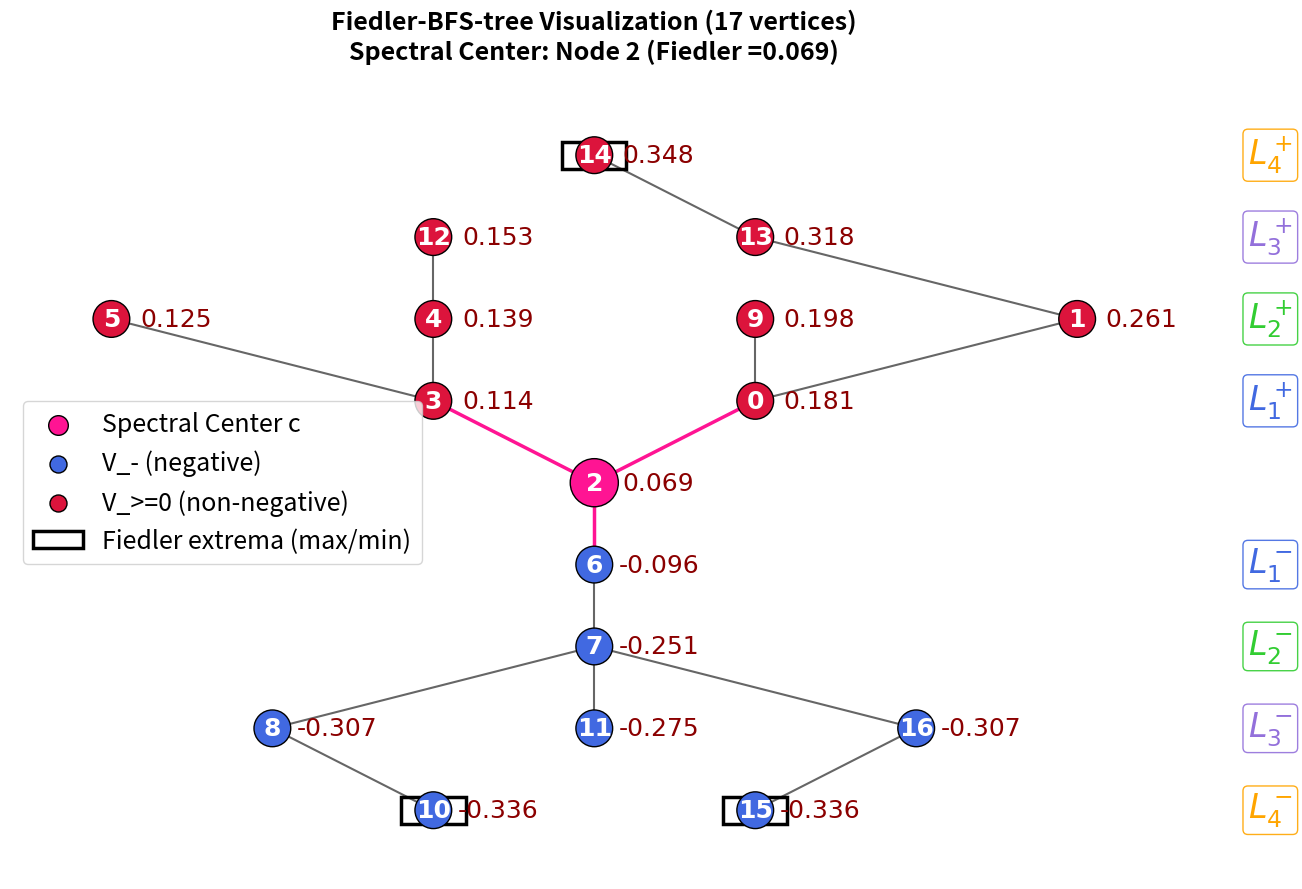

Write the Python code that produced this figure.
"""
Fiedler-BFS Tree Layout Visualization
====================================

A Python implementation for visualizing trees using BFS layout based on Fiedler vector.
The algorithm partitions nodes by the sign of Fiedler vector components and arranges
them in a radial BFS layout with V_- nodes below and V_>=0 nodes above.

Author: Your Name
Date: 2024
License: MIT
"""

import networkx as nx
import matplotlib.pyplot as plt
from scipy.sparse.linalg import eigsh
import numpy as np
from collections import defaultdict


def get_subtree_by_sign(G, root, include_set):
    """
    Extract a subtree rooted at 'root' containing only nodes in 'include_set'.
    
    Args:
        G: Original graph
        root: Root node of the subtree
        include_set: Set of nodes allowed to be included
        
    Returns:
        nx.Graph: Independent subtree
    """
    subtree = nx.Graph()
    visited = set()
    queue = [root]

    while queue:
        node = queue.pop(0)
        if node in visited or node not in include_set:
            continue
        visited.add(node)

        for neighbor in G.neighbors(node):
            if neighbor in include_set and neighbor not in visited:
                subtree.add_edge(node, neighbor)
                queue.append(neighbor)

    return subtree


def compute_tree_layout(tree, root, direction):
    """
    Compute tree coordinates with strict direction control.
    
    Args:
        direction: 'up' (positive y) or 'down' (negative y)
    """
    if root not in tree:
        print(f"Warning: root {root} not in tree, returning empty layout")
        return {root: (0, 0)}
    
    depths = {root: 0}
    queue = [(root, 0)]
    while queue:
        node, depth = queue.pop(0)
        if node not in tree:
            continue
        for neighbor in tree.neighbors(node):
            if neighbor not in depths:
                depths[neighbor] = depth + 1
                queue.append((neighbor, depth + 1))

    pos = {}
    max_depth = max(depths.values()) if depths else 0

    for node, depth in depths.items():
        siblings = [n for n in depths if depths[n] == depth]
        x = (siblings.index(node) - (len(siblings) - 1) / 2) * 2

        if direction == 'up':
            y = depth + 1
        else:
            y = -(depth + 1)

        pos[node] = (x, y)

    return pos



def find_tree_center(G, fiedler_vector, node_index):
    """
    Find the tree center: node with smallest absolute Fiedler component.
    
    This function finds the node with the smallest absolute value in the
    Fiedler vector, which is the node "closest" to the graph cut.
    
    Args:
        G: The input graph
        fiedler_vector: Fiedler vector (second smallest eigenvector of Laplacian)
        node_index: Mapping from node to index in fiedler_vector
        
    Returns:
        center: Node with smallest absolute Fiedler component
        v_neg: Set of nodes with negative Fiedler components
    """
    v_neg = set()
    for n in G.nodes():
        idx = node_index[n]
        if fiedler_vector[idx] < 0:
            v_neg.add(n)

    center = None
    min_abs_val = float('inf')
    
    for n in G.nodes():
        val = fiedler_vector[node_index[n]]
        abs_val = abs(val)
        if abs_val < min_abs_val:
            min_abs_val = abs_val
            center = n

    return center, v_neg


def bfs_tree_layout(G, fiedler_vector, nodes):
    """
    Main BFS-TREE layout function.
    
    1. Partition by Fiedler sign: V_- and V_>=0
    2. Find tree center (maximum in V_-)
    3. Compute BFS layout (radiating from center)
    
    Returns:
        pos: Node positions dictionary
        center: Center node
        v_neg: V_- set
        v_nonneg: V_>=0 set
        layers: BFS layers dictionary {k: [node list]}
    """
    node_index = {n: i for i, n in enumerate(nodes)}

    v_neg = set()
    v_nonneg = set()
    for n in G.nodes():
        idx = node_index[n]
        if fiedler_vector[idx] < 0:
            v_neg.add(n)
        else:
            v_nonneg.add(n)

    center, _ = find_tree_center(G, fiedler_vector, node_index)
    if center is None:
        print("Warning: No center found, using first node")
        center = list(G.nodes())[0]

    pos = compute_radial_layout(G, center, v_neg, v_nonneg)
    layers = compute_bfs_layers(G, center)

    return pos, center, v_neg, v_nonneg, layers


def compute_radial_layout(G, center, v_neg, v_nonneg):
    """
    Compute symmetric radial layout: V_- downward, V_>=0 upward.
    """
    pos = {center: (0, 0)}
    layers = compute_bfs_layers(G, center)
    
    for depth, nodes in layers.items():
        if depth == 0:
            continue
            
        neg_nodes = [n for n in nodes if n in v_neg]
        pos_nodes = [n for n in nodes if n in v_nonneg]
        
        for i, node in enumerate(neg_nodes):
            if len(neg_nodes) == 1:
                x = 0
            else:
                x = (i - (len(neg_nodes) - 1) / 2) * 2.5
            y = -depth * 1.5
            pos[node] = (x, y)
        
        for i, node in enumerate(pos_nodes):
            if len(pos_nodes) == 1:
                x = 0
            else:
                x = (i - (len(pos_nodes) - 1) / 2) * 2.5
            y = depth * 1.5
            pos[node] = (x, y)
    
    return pos


def compute_bfs_layers(G, root):
    """
    Compute BFS layers from root node.
    
    Returns:
        dict: {layer_number: [node_list]}
    """
    layers = defaultdict(list)
    visited = {root}
    queue = [(root, 0)]

    while queue:
        node, depth = queue.pop(0)
        layers[depth].append(node)

        for neighbor in G.neighbors(node):
            if neighbor not in visited:
                visited.add(neighbor)
                queue.append((neighbor, depth + 1))

    return dict(layers)


def compute_fiedler_vector(G):
    """
    Compute the Fiedler vector (second smallest eigenvector of Laplacian).
    """
    nodes = sorted(G.nodes())
    try:
        L = nx.laplacian_matrix(G, nodelist=nodes).astype(float)
        eigenvalues, eigenvectors = eigsh(L, k=2, which='SM')
        if len(eigenvalues) >= 2:
            return eigenvectors[:, 1], nodes
    except:
        pass
    return np.zeros(len(nodes)), nodes


def visualize_bfs_tree(G, fiedler_vector, nodes, center, v_neg, v_nonneg, pos, layers):
    """
    Visualize the BFS-TREE layout with Fiedler vector components.
    """
    n_nodes = G.number_of_nodes()
    node_index = {n: i for i, n in enumerate(nodes)}

    fig, ax = plt.subplots(figsize=(13, 9))

    node_colors = []
    for n in G.nodes():
        if n == center:
            node_colors.append('#FF1493')
        elif n in v_neg:
            node_colors.append('#4169E1')
        else:
            node_colors.append('#DC143C')

    node_sizes = [1200 if n == center else 700 for n in G.nodes()]

    edge_colors = []
    edge_widths = []
    for u, v in G.edges():
        if u == center or v == center:
            edge_colors.append('#FF1493')
            edge_widths.append(2.5)
        else:
            edge_colors.append('#666666')
            edge_widths.append(1.5)

    nx.draw_networkx_edges(
        G, pos,
        edge_color=edge_colors,
        width=edge_widths,
        arrows=False,
        ax=ax
    )

    nx.draw_networkx_nodes(
        G, pos,
        node_size=node_sizes,
        node_color=node_colors,
        edgecolors='black',
        linewidths=1,
        ax=ax
    )

    node_labels = {n: str(n) for n in G.nodes()}
    nx.draw_networkx_labels(
        G, pos, labels=node_labels,
        font_size=18, font_color='white', font_weight='bold',
        font_family='Times New Roman', ax=ax
    )

    fiedler_labels = {n: f"{fiedler_vector[node_index[n]]:.3f}" for n in G.nodes()}
    label_pos = {n: (x + 0.5, y) for n, (x, y) in pos.items()}
    nx.draw_networkx_labels(
        G, label_pos, labels=fiedler_labels,
        font_size=18, font_color='#8B0000',
        font_family='Times New Roman', ax=ax
    )

    layer_colors = ['#FF1493', '#4169E1', '#32CD32', '#9370DB', '#FFA500']
    
    x_max = max(x for x, y in pos.values())
    right_margin = 1.5
    
    for k, layer_nodes in layers.items():
        if k == 0 or not layer_nodes:
            continue
            
        neg_nodes = [n for n in layer_nodes if n in v_neg]
        pos_nodes = [n for n in layer_nodes if n in v_nonneg]
        
        color = layer_colors[k % len(layer_colors)]
        
        if neg_nodes:
            neg_y_coords = [pos[n][1] for n in neg_nodes]
            neg_ref_x = x_max + right_margin
            neg_ref_y = sum(neg_y_coords) / len(neg_y_coords)
            ax.text(neg_ref_x, neg_ref_y, f'$L_{k}^-$',
                   fontsize=24, color=color, weight='bold',
                   ha='center', va='center',
                   bbox=dict(boxstyle="round,pad=0.15", facecolor='white', 
                            edgecolor=color, alpha=0.9))
        
        if pos_nodes:
            pos_y_coords = [pos[n][1] for n in pos_nodes]
            pos_ref_x = x_max + right_margin
            pos_ref_y = sum(pos_y_coords) / len(pos_nodes)
            
            ax.text(pos_ref_x, pos_ref_y, f'$L_{k}^+$',
                   fontsize=24, color=color, weight='bold',
                   ha='center', va='center',
                   bbox=dict(boxstyle="round,pad=0.15", facecolor='white', 
                            edgecolor=color, alpha=0.9))

    max_depth = max(layers.keys())
    outermost_leaves = set()
    for k, layer_nodes in layers.items():
        if k == max_depth:
            for n in layer_nodes:
                if G.degree(n) == 1:
                    outermost_leaves.add(n)

    for leaf in outermost_leaves:
        x, y = pos[leaf]
        square = plt.Rectangle((x - 0.25, y - 0.25), 0.5, 0.5,
                              fill=False, edgecolor='black', linewidth=2.5)
        ax.add_patch(square)

    min_val = min(fiedler_vector)
    min_nodes = [nodes[i] for i, val in enumerate(fiedler_vector) if abs(val - min_val) < 1e-10]
    for min_node in min_nodes:
        if min_node not in outermost_leaves and min_node in pos:
            x, y = pos[min_node]
            square = plt.Rectangle((x - 0.25, y - 0.25), 0.5, 0.5,
                                  fill=False, edgecolor='black', linewidth=2.5)
            ax.add_patch(square)

    legend_elements = [
        plt.scatter([], [], c='#FF1493', s=200, label='Spectral Center c', edgecolors='black', linewidths=1),
        plt.scatter([], [], c='#4169E1', s=150, label='V_- (negative)', edgecolors='black', linewidths=1),
        plt.scatter([], [], c='#DC143C', s=150, label='V_>=0 (non-negative)', edgecolors='black', linewidths=1),
        plt.Rectangle((0, 0), 1, 1, fill=False, edgecolor='black', linewidth=2.5, 
                     label='Fiedler extrema (max/min)', linestyle='-'),
    ]
    ax.legend(handles=legend_elements, loc='center left', fontsize=18)

    center_val = fiedler_vector[node_index[center]]
    ax.set_title(
        f"Fiedler-BFS-tree Visualization ({n_nodes} vertices)\n"
        f"Spectral Center: Node {center} (Fiedler ={center_val:.3f})",
        fontsize=18, pad=20, weight='bold'
    )

    ax.axis('off')
    plt.tight_layout()
    plt.savefig("output_figure.pdf", format='pdf', bbox_inches='tight')


def generate_random_tree(n_nodes, seed=None):
    """
    Generate a random labeled tree.
    """
    if seed is not None:
        np.random.seed(seed)
    G = nx.random_labeled_tree(n_nodes, seed=seed)
    return G


def main():
    """
    Main function to demonstrate the BFS-TREE layout algorithm.
    """
    print("=" * 60)
    print("BFS-TREE Visualization Tool")
    print("=" * 60)

    n_nodes = 17
    seed = 42
    G = generate_random_tree(n_nodes, seed=seed)

    print(f"\nRandom Tree Information:")
    print(f"  Nodes: {G.number_of_nodes()}")
    print(f"  Edges: {G.number_of_edges()}")
    print(f"  Leaves: {len([n for n in G.nodes() if G.degree(n) == 1])}")

    fiedler_vector, nodes = compute_fiedler_vector(G)
    node_index = {n: i for i, n in enumerate(nodes)}

    print(f"\nFiedler vector computed")
    print(f"Algebraic connectivity lambda_2 = {2 * np.sum(fiedler_vector ** 2):.6f}")

    center, v_neg = find_tree_center(G, fiedler_vector, node_index)
    v_nonneg = set(G.nodes()) - v_neg

    print(f"\nNode classification:")
    print(f"  V_- (f < 0): {len(v_neg)} nodes")
    print(f"  V_>=0 (f >= 0): {len(v_nonneg)} nodes")
    print(f"  Tree center (maximum in V_-): Node {center} (f = {fiedler_vector[node_index[center]]:.4f})")

    print(f"\nFiedler components per node:")
    for n in sorted(nodes):
        val = fiedler_vector[node_index[n]]
        marker = " ← tree center" if n == center else ""
        marker += " ← minimum" if val == min(fiedler_vector) else ""
        print(f"  Node {n}: {val:+.4f}{marker}")

    print(f"\nComputing BFS-TREE layout...")
    pos, center, v_neg, v_nonneg, layers = bfs_tree_layout(G, fiedler_vector, nodes)

    print(f"\nBFS-TREE layout coordinates:")
    for n in sorted(pos.keys()):
        x, y = pos[n]
        print(f"  Node {n}: ({x:+.2f}, {y:+.2f})")

    print(f"\nBFS layer information:")
    for k in sorted(layers.keys()):
        print(f"  Layer {k}: {sorted(layers[k])}")

    print(f"\nGenerating visualization...")
    visualize_bfs_tree(G, fiedler_vector, nodes, center, v_neg, v_nonneg, pos, layers)

    print("\n" + "=" * 60)
    print("Complete!")
    print("=" * 60)


if __name__ == "__main__":
    main()
